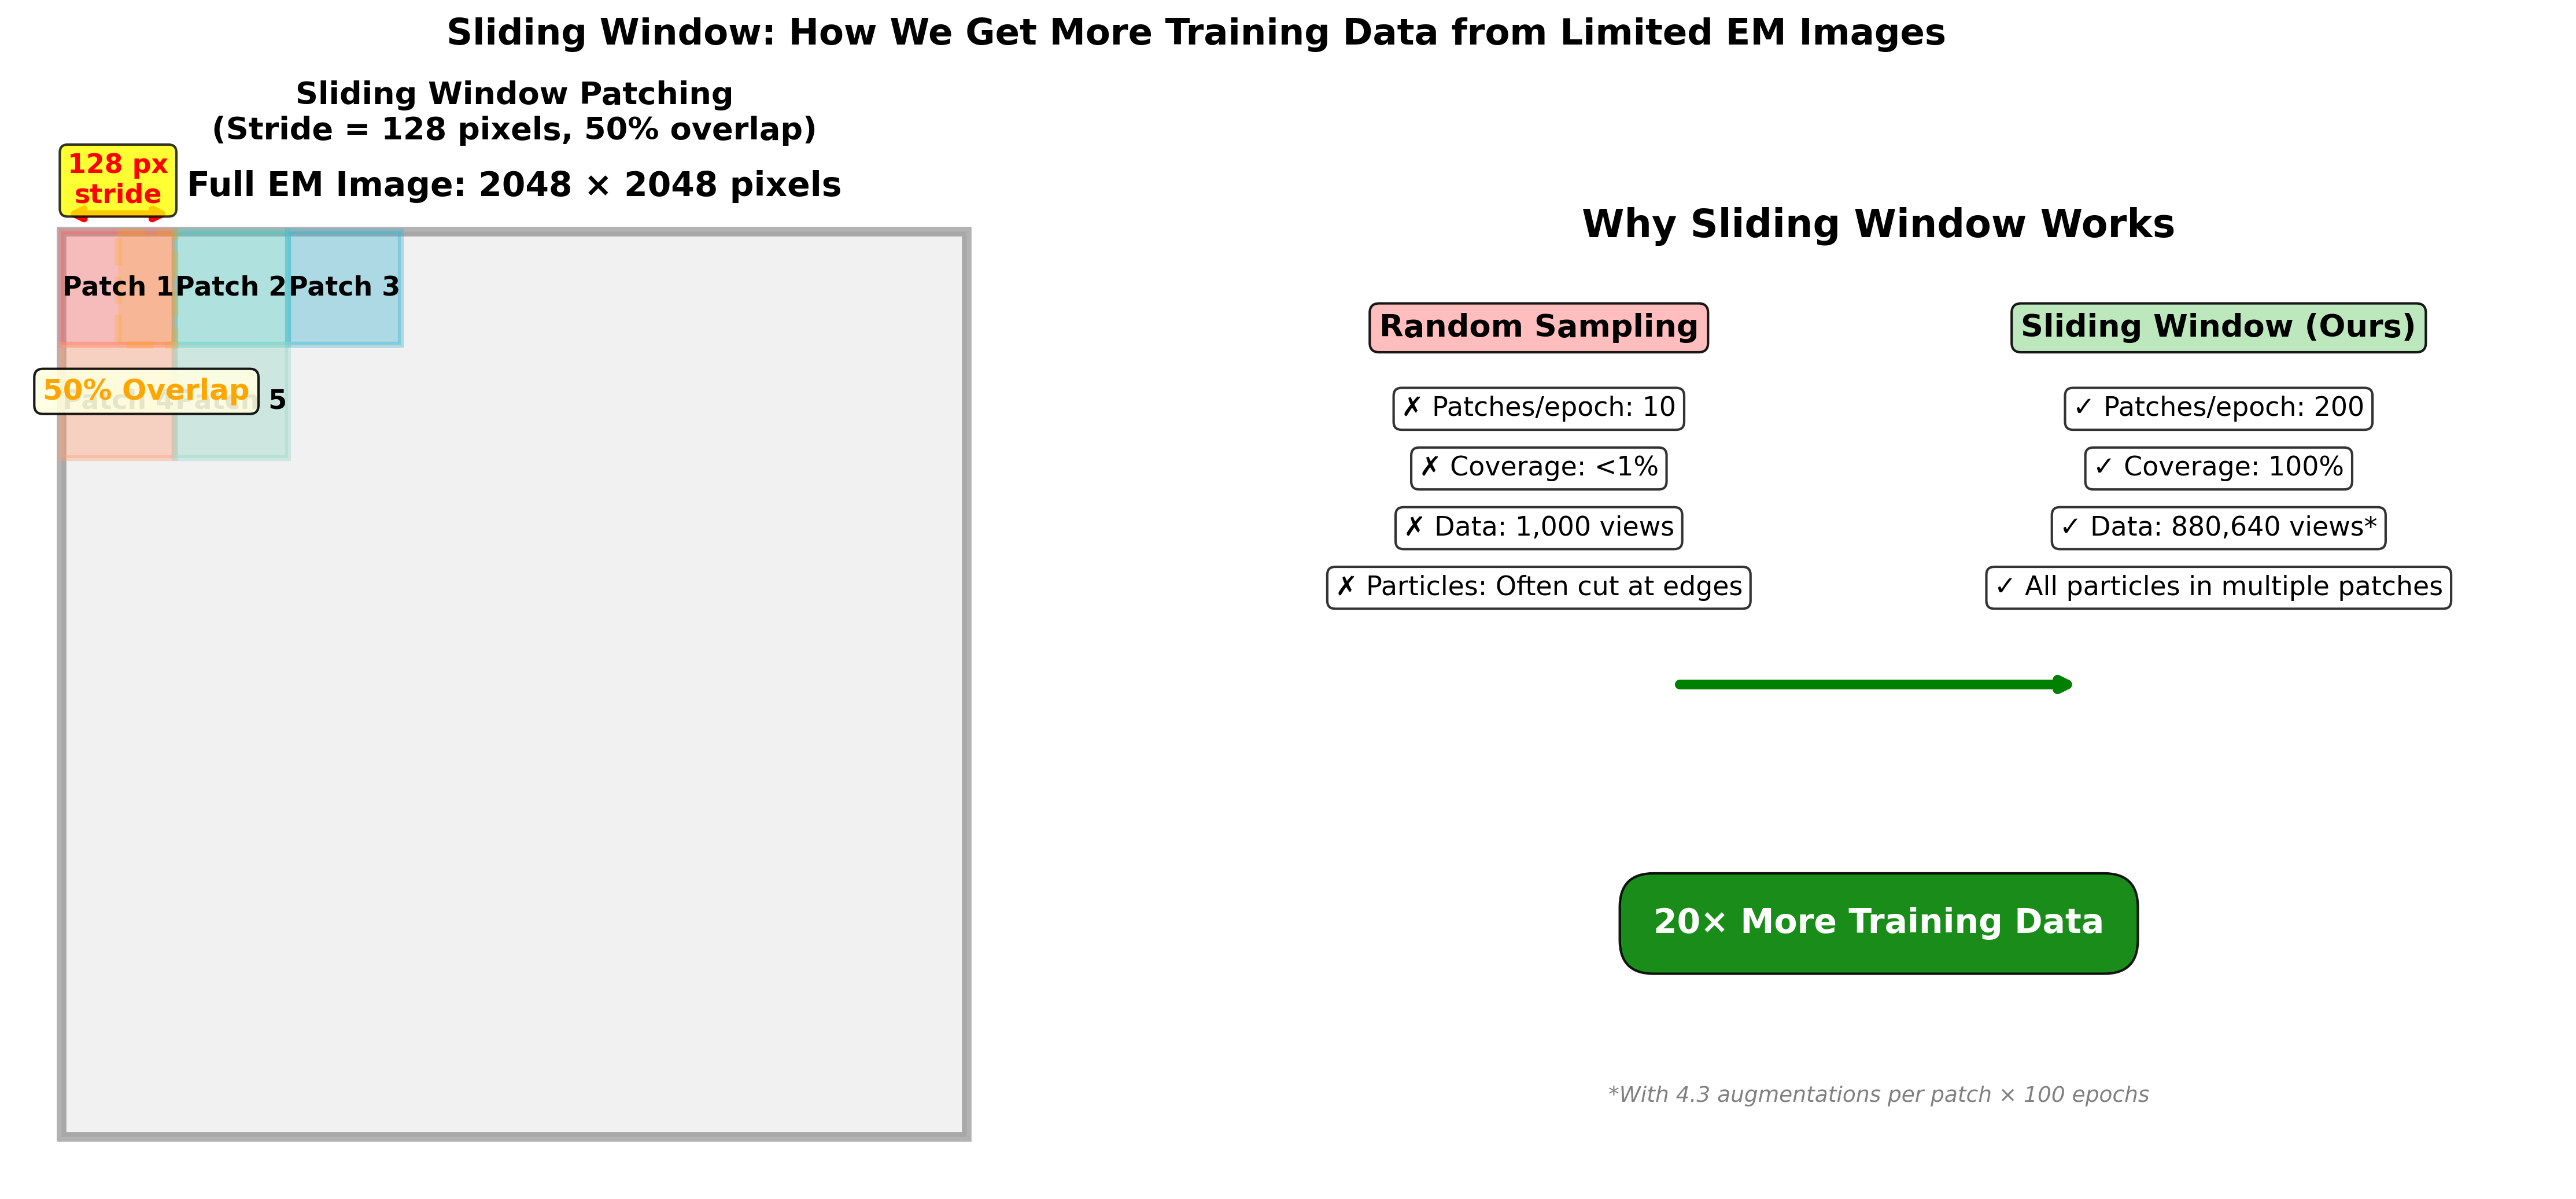

This figure's Python source:
"""
Simple, clean sliding window diagram for presentations.
"""

import numpy as np
import matplotlib.pyplot as plt
import matplotlib.patches as patches

fig, (ax1, ax2) = plt.subplots(1, 2, figsize=(16, 7))

# ============================================================================
# LEFT: Simple diagram showing the concept
# ============================================================================

ax1.set_xlim(-100, 2150)
ax1.set_ylim(2150, -100)
ax1.set_aspect('equal')

# Draw image boundary
img_rect = patches.Rectangle((0, 0), 2048, 2048, linewidth=4,
                             edgecolor='black', facecolor='lightgray', alpha=0.3)
ax1.add_patch(img_rect)
ax1.text(1024, -80, 'Full EM Image: 2048 × 2048 pixels',
        ha='center', fontsize=14, fontweight='bold')

# Draw only 3 patches clearly to avoid clutter
patch_positions = [
    (0, 0, 'Patch 1'),
    (256, 0, 'Patch 2'),
    (512, 0, 'Patch 3'),
    (0, 256, 'Patch 4'),
    (256, 256, 'Patch 5'),
]

colors = ['#FF6B6B', '#4ECDC4', '#45B7D1', '#FFA07A', '#98D8C8']

for idx, (x, y, label) in enumerate(patch_positions):
    rect = patches.Rectangle((x, y), 256, 256, linewidth=2.5,
                             edgecolor=colors[idx], facecolor=colors[idx], alpha=0.4)
    ax1.add_patch(rect)
    ax1.text(x + 128, y + 128, label, ha='center', va='center',
            fontsize=11, fontweight='bold', color='black')

# Draw overlap arrows
ax1.annotate('', xy=(256, -40), xytext=(0, -40),
            arrowprops=dict(arrowstyle='<->', color='red', lw=3))
ax1.text(128, -65, '128 px\nstride', ha='center', fontsize=11,
        fontweight='bold', color='red',
        bbox=dict(boxstyle='round', facecolor='yellow', alpha=0.8))

# Overlap highlight
overlap = patches.Rectangle((128, 0), 128, 256, linewidth=3,
                           edgecolor='orange', facecolor='orange', alpha=0.2, linestyle='--')
ax1.add_patch(overlap)
ax1.text(192, 380, '50% Overlap', ha='center', fontsize=12,
        fontweight='bold', color='orange',
        bbox=dict(boxstyle='round', facecolor='lightyellow', alpha=0.9))

ax1.set_title('Sliding Window Patching\n(Stride = 128 pixels, 50% overlap)',
             fontsize=13, fontweight='bold', pad=20)
ax1.axis('off')

# ============================================================================
# RIGHT: Key numbers comparison
# ============================================================================

ax2.axis('off')
ax2.set_xlim(0, 10)
ax2.set_ylim(0, 10)

# Title
ax2.text(5, 9.5, 'Why Sliding Window Works', ha='center', fontsize=16, fontweight='bold')

# Left column: Random Sampling
y_pos = 8.5
ax2.text(2.5, y_pos, 'Random Sampling', ha='center', fontsize=13, fontweight='bold',
        bbox=dict(boxstyle='round', facecolor='#FFB6B6', alpha=0.9))
y_pos -= 0.8

stats_random = [
    '✗ Patches/epoch: 10',
    '✗ Coverage: <1%',
    '✗ Data: 1,000 views',
    '✗ Particles: Often cut at edges',
]

for stat in stats_random:
    ax2.text(2.5, y_pos, stat, ha='center', fontsize=11,
            bbox=dict(boxstyle='round', facecolor='white', alpha=0.8))
    y_pos -= 0.6

# Right column: Sliding Window
y_pos = 8.5
ax2.text(7.5, y_pos, 'Sliding Window (Ours)', ha='center', fontsize=13, fontweight='bold',
        bbox=dict(boxstyle='round', facecolor='#B6E5B6', alpha=0.9))
y_pos -= 0.8

stats_sliding = [
    '✓ Patches/epoch: 200',
    '✓ Coverage: 100%',
    '✓ Data: 880,640 views*',
    '✓ All particles in multiple patches',
]

for stat in stats_sliding:
    ax2.text(7.5, y_pos, stat, ha='center', fontsize=11,
            bbox=dict(boxstyle='round', facecolor='white', alpha=0.8))
    y_pos -= 0.6

# Middle arrow
ax2.annotate('', xy=(6.5, 5), xytext=(3.5, 5),
            arrowprops=dict(arrowstyle='->', color='green', lw=4))

# Key benefit
y_pos = 2.5
ax2.text(5, y_pos, '20× More Training Data', ha='center', fontsize=14, fontweight='bold',
        color='white',
        bbox=dict(boxstyle='round', facecolor='green', alpha=0.9, pad=1))

# Footnote
ax2.text(5, 0.8, '*With 4.3 augmentations per patch × 100 epochs',
        ha='center', fontsize=9, style='italic', color='gray')

plt.suptitle('Sliding Window: How We Get More Training Data from Limited EM Images',
            fontsize=15, fontweight='bold', y=0.98)

plt.tight_layout()
plt.savefig('simple_sliding_window.png', dpi=300, bbox_inches='tight', facecolor='white')
print("✓ Saved: simple_sliding_window.png")
print("\nDimensions: 16×7 inches, 300 DPI")
print("Perfect for presentation slides!")
